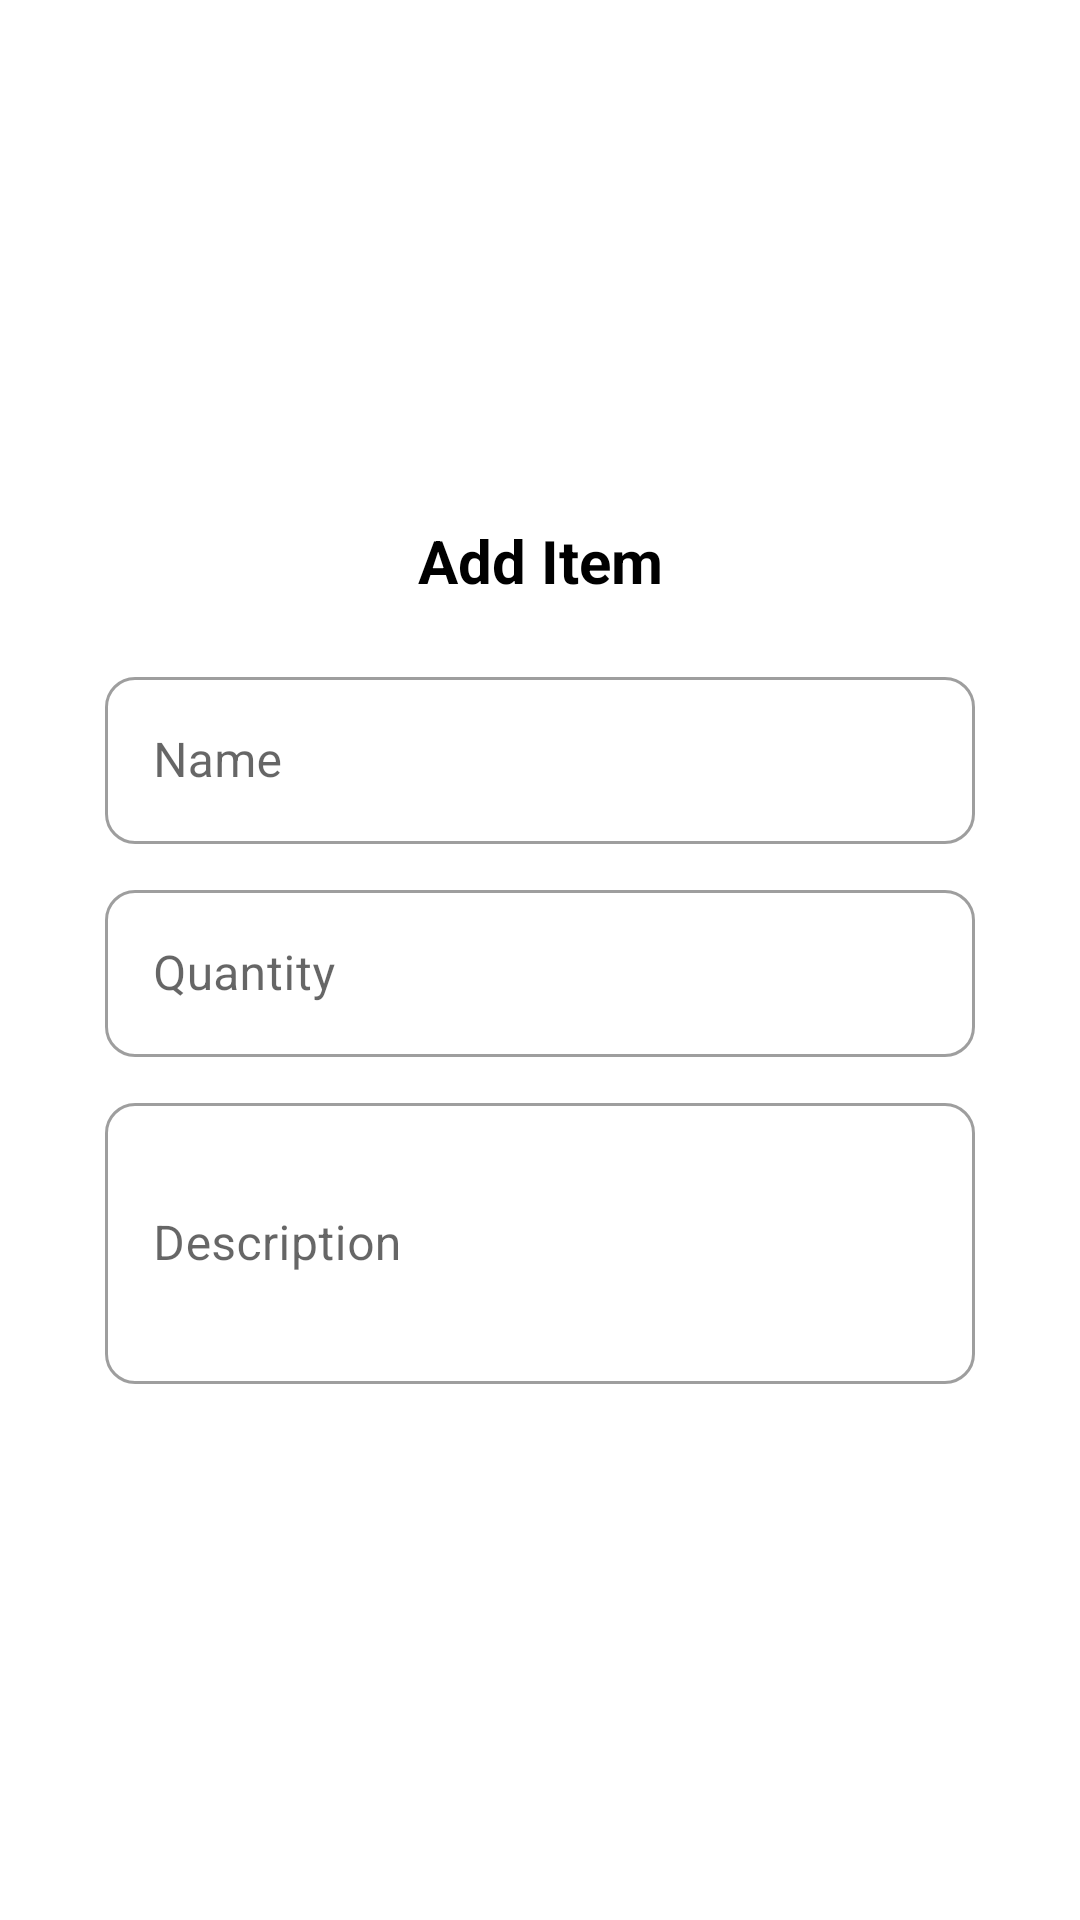

Produce the Android XML layout that renders to this screen, including the resource entries it uses.
<!-- AndroidManifest.xml: application theme Theme.NexTrip -->
<!-- res/layout/add_backpack.xml -->
<?xml version="1.0" encoding="utf-8"?>
<LinearLayout xmlns:android="http://schemas.android.com/apk/res/android"
    xmlns:tools="http://schemas.android.com/tools"
    android:layout_width="match_parent"
    android:layout_height="match_parent"
    xmlns:app="http://schemas.android.com/apk/res-auto"
    android:orientation="vertical"
    android:gravity="center"
    android:layout_margin="15dp">

    <LinearLayout
        android:orientation="vertical"
        android:paddingBottom="15dp"
        android:paddingLeft="10dp"
        android:paddingRight="10dp"
        android:background="@drawable/shape_member_bkg"
        android:layout_width="match_parent"
        android:layout_height="wrap_content"
        tools:ignore="ExtraText">

        <TextView
            android:text="Add Item"
            android:textStyle="bold"
            android:textSize="20sp"
            android:textColor="@color/black"
            android:padding="10dp"

            android:gravity="center"
            android:layout_width="match_parent"
            android:layout_height="wrap_content"/>

        <com.google.android.material.textfield.TextInputLayout
            android:layout_width="match_parent"
            android:layout_height="wrap_content"
            android:hint="Name"
            android:layout_marginTop="10dp"
            android:layout_marginStart="25dp"
            android:layout_marginEnd="25dp"
            app:boxCornerRadiusBottomStart="10dp"
            app:boxCornerRadiusBottomEnd=  "10dp"
            app:boxCornerRadiusTopStart=   "10dp"
            app:boxCornerRadiusTopEnd=     "10dp"
            style="@style/Widget.MaterialComponents.TextInputLayout.OutlinedBox">
            <com.google.android.material.textfield.TextInputEditText
                android:id="@+id/bName"
                android:layout_width="match_parent"
                android:layout_height="wrap_content"
                android:inputType="textPersonName">

            </com.google.android.material.textfield.TextInputEditText>

        </com.google.android.material.textfield.TextInputLayout>

        <com.google.android.material.textfield.TextInputLayout
            android:layout_width="match_parent"
            android:layout_height="wrap_content"
            android:hint="Quantity "
            android:layout_marginTop="10dp"
            android:layout_marginStart="25dp"
            android:layout_marginEnd="25dp"
            app:boxCornerRadiusBottomStart="10dp"
            app:boxCornerRadiusBottomEnd=  "10dp"
            app:boxCornerRadiusTopStart=   "10dp"
            app:boxCornerRadiusTopEnd=     "10dp"
            style="@style/Widget.MaterialComponents.TextInputLayout.OutlinedBox">
            <com.google.android.material.textfield.TextInputEditText
                android:id="@+id/bQuantity"
                android:layout_width="match_parent"
                android:layout_height="wrap_content"
                android:inputType="numberDecimal">

            </com.google.android.material.textfield.TextInputEditText>

        </com.google.android.material.textfield.TextInputLayout>

        <com.google.android.material.textfield.TextInputLayout
            android:layout_width="match_parent"
            android:layout_height="wrap_content"
            android:hint="Description"
            android:layout_marginTop="10dp"
            android:layout_marginStart="25dp"
            android:layout_marginEnd="25dp"
            app:boxCornerRadiusBottomStart="10dp"
            app:boxCornerRadiusBottomEnd=  "10dp"
            app:boxCornerRadiusTopStart=   "10dp"
            app:boxCornerRadiusTopEnd=     "10dp"

            style="@style/Widget.MaterialComponents.TextInputLayout.OutlinedBox">
            <com.google.android.material.textfield.TextInputEditText
                android:id="@+id/bDescription"
                android:layout_width="match_parent"
                android:layout_height="wrap_content"
                android:lines="3"
                android:inputType="textMultiLine">

            </com.google.android.material.textfield.TextInputEditText>

        </com.google.android.material.textfield.TextInputLayout>


    </LinearLayout>

</LinearLayout>
<!-- resources referenced by this layout -->
<resources>
  <color name="black">#FF000000</color>
  <!-- drawable shape_member_bkg (drawable) -->
  <?xml version="1.0" encoding="utf-8"?>
  <shape
      android:shape="rectangle"
      xmlns:android="http://schemas.android.com/apk/res/android">
      <solid android:color="@color/white"/>
      <corners android:radius="50dp"/>
  
  
  </shape>
  <style name="Theme.NexTrip" parent="Theme.MaterialComponents.DayNight.NoActionBar">
          
          <item name="colorPrimary">@color/purple_500</item>
          <item name="colorPrimaryVariant">@color/purple_700</item>
          <item name="colorOnPrimary">@color/white</item>
          
          <item name="colorSecondary">@color/teal_200</item>
          <item name="colorSecondaryVariant">@color/teal_700</item>
          <item name="colorOnSecondary">@color/black</item>
          
          <item name="android:statusBarColor">?attr/colorPrimaryVariant</item>
          
      </style>
  <color name="white">#FFFFFFFF</color>
  <color name="purple_500">#0373F3</color>
  <color name="purple_700">#FF3700B3</color>
  <color name="teal_200">#FF03DAC5</color>
  <color name="teal_700">#FF018786</color>
</resources>
